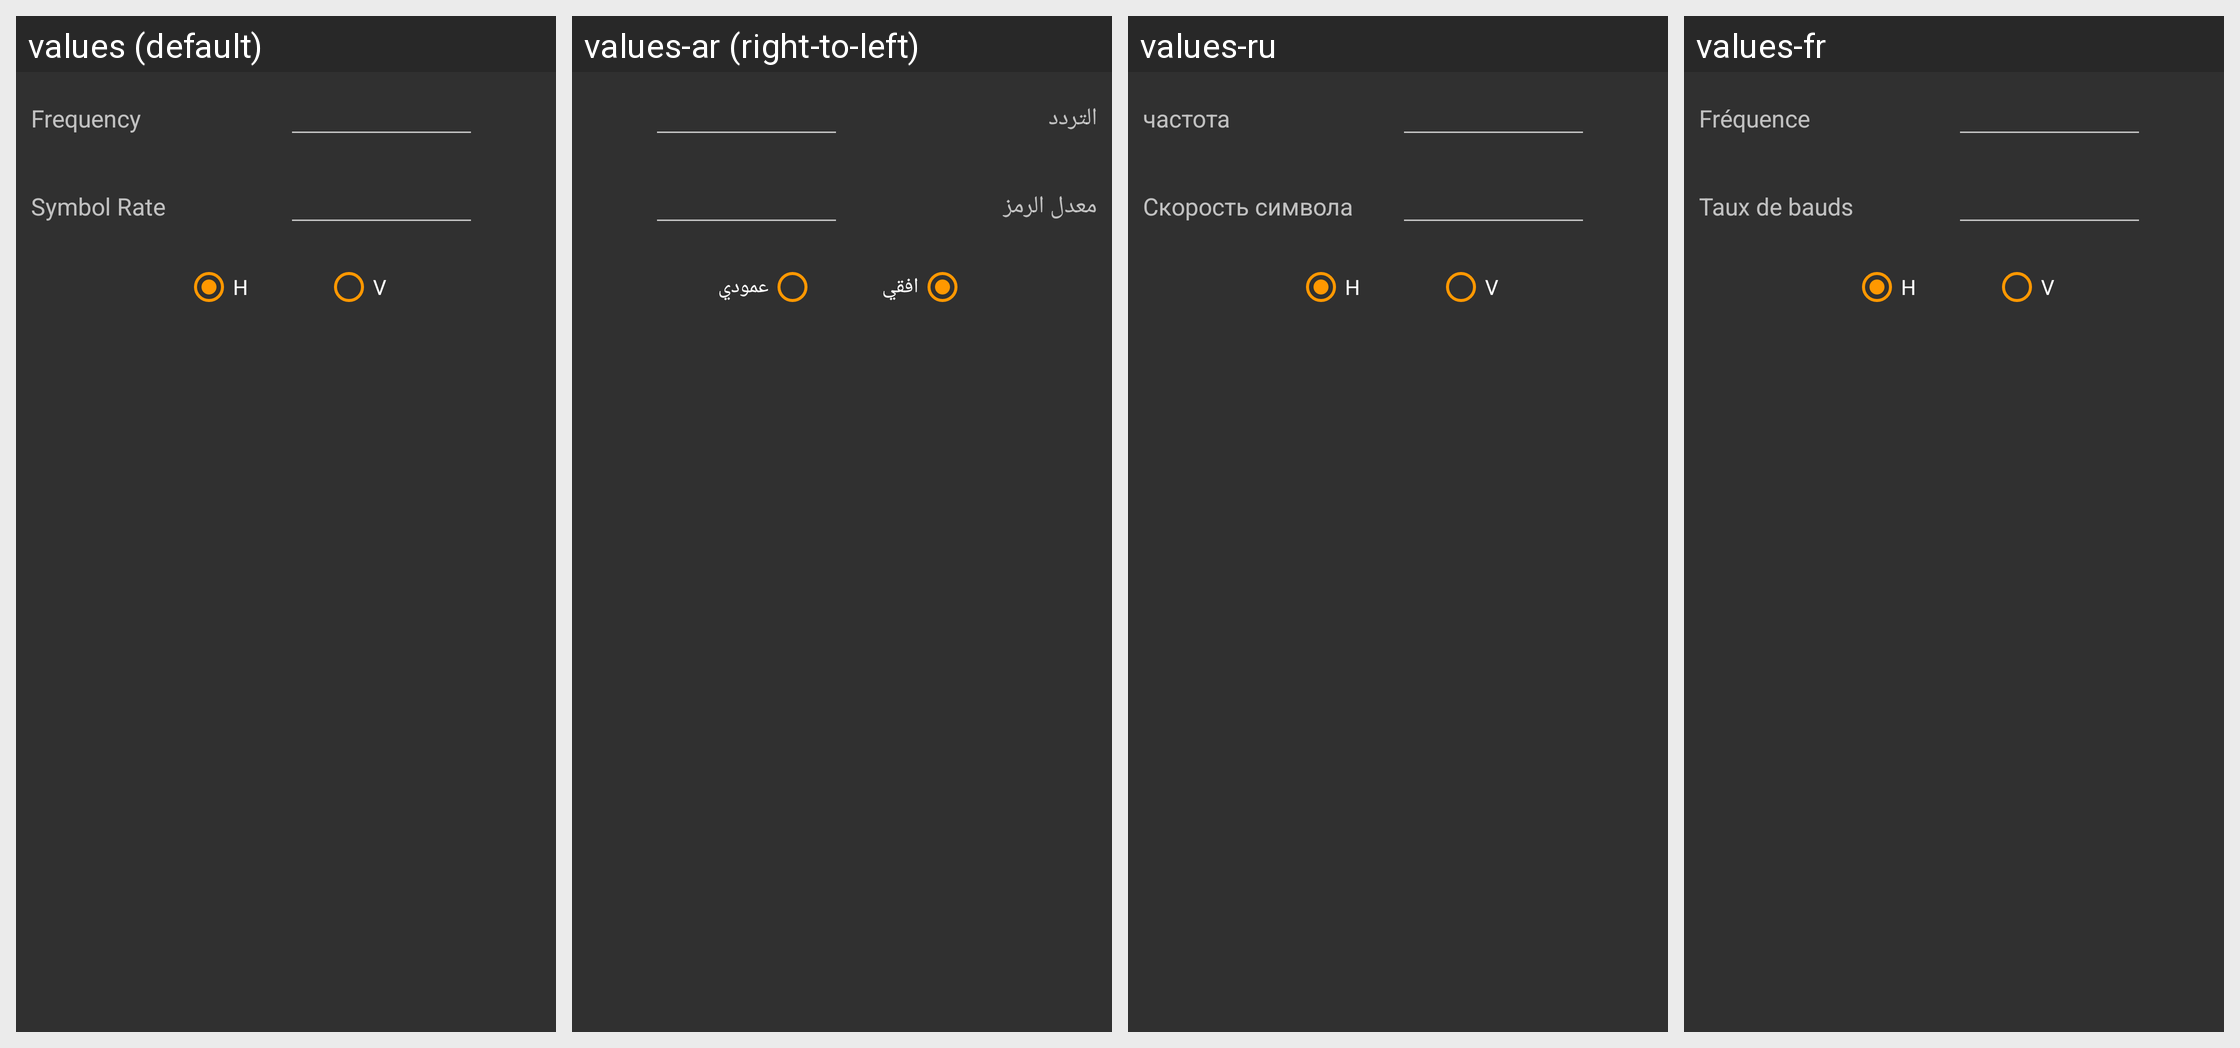

The Android screen above is rendered under several locales of the same app. Produce the string resources it draws, with the default and per-locale values.
Android screen res/layout/tp_input.xml rendered under 4 locales, left to right: values (default), values-ar (right-to-left), values-ru, values-fr. Device: Nexus 5 (rendered at 1080×1920; each locale shown at half size, 540×960, under a caption strip naming it); theme me.
Other locales in the repository, not shown: values-bn, values-de, values-en-rXC, values-es, values-gl, values-in, values-ko, values-mr, values-my, values-pt, values-ur, values-zh-rCN.
Strings drawn on this screen, with the default value and each locale's value (text and hints the layout hard-codes, and strings that could not be matched under every locale, appear in the picture but are not listed):

strFrequency
  values: Frequency
  values-ar: التردد
  values-ru: частота
  values-fr: Fréquence

strSymbolRate
  values: Symbol Rate
  values-ar: معدل الرمز
  values-ru: Скорость символа
  values-fr: Taux de bauds

strH
  values: H
  values-ar: افقي
  values-ru: H
  values-fr: H

strV
  values: V
  values-ar: عمودي
  values-ru: V
  values-fr: V
